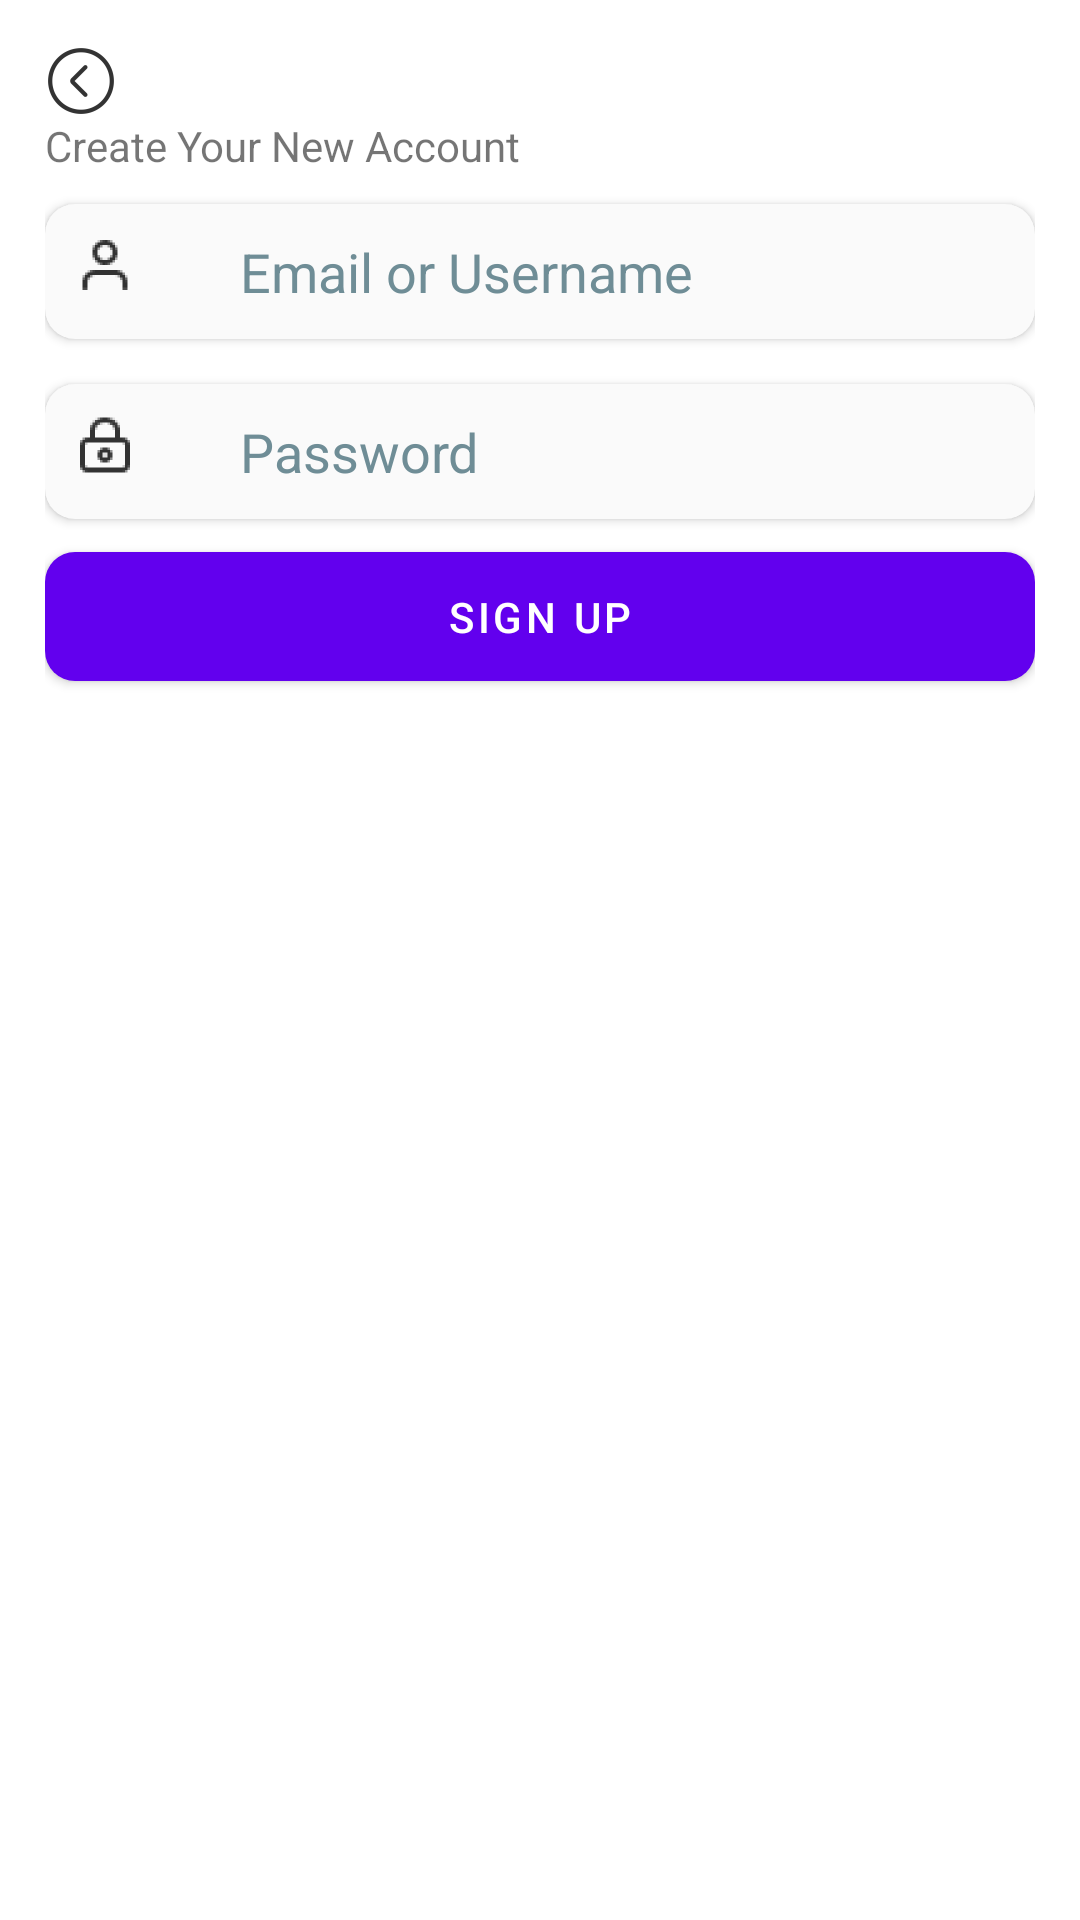

Android layout source for this screen:
<!-- AndroidManifest.xml: application theme Theme.GroupExpenseManagement -->
<!-- res/layout/fragment_sign_up.xml -->
<?xml version="1.0" encoding="utf-8"?>
<LinearLayout xmlns:android="http://schemas.android.com/apk/res/android"
    xmlns:app="http://schemas.android.com/apk/res-auto"
    android:orientation="vertical"
    android:layout_width="match_parent"
    android:layout_height="match_parent"
    android:padding="@dimen/medium"
    android:layout_marginTop="@dimen/very_large">

    <ImageView
        android:id="@+id/icBack"
        android:layout_width="wrap_content"
        android:layout_height="wrap_content"
        android:src="@drawable/ic_back"/>

    <com.google.android.material.textview.MaterialTextView
        android:layout_width="match_parent"
        android:layout_height="wrap_content"
        android:text="@string/create_account"
        style="@style/TextHeading2"/>

    <androidx.cardview.widget.CardView
        android:layout_width="match_parent"
        android:layout_height="@dimen/height_search_box"
        android:layout_marginTop="@dimen/small"
        app:cardBackgroundColor="@color/box_background_color"
        app:cardCornerRadius="@dimen/corner_radius_home">

        <LinearLayout
            android:layout_width="match_parent"
            android:layout_height="wrap_content"
            android:layout_gravity="center"
            android:orientation="horizontal">
            <ImageView
                android:id="@+id/ic_username"
                android:layout_width="@dimen/small_icon"
                android:layout_height="@dimen/small_icon"
                android:layout_marginStart="@dimen/small"
                android:layout_marginEnd="@dimen/small"
                android:src="@drawable/ic_logo_username" />

            <EditText
                android:id="@+id/edtUsername"
                style="@style/TextInsideSearchBox"
                android:layout_width="@dimen/layout_width_0"
                android:layout_height="wrap_content"
                android:layout_weight="@dimen/layout_weight_1"
                android:background="@null"
                android:hint="@string/hint_text"
                android:paddingStart="@dimen/more_large"
                android:paddingEnd="@dimen/small"
                android:singleLine="true"
                android:textColorHint="@color/hint_text_color" />
        </LinearLayout>
    </androidx.cardview.widget.CardView>

    <androidx.cardview.widget.CardView
        android:layout_width="match_parent"
        android:layout_height="@dimen/height_search_box"
        android:layout_marginTop="@dimen/medium"
        app:cardBackgroundColor="@color/box_background_color"
        app:cardCornerRadius="@dimen/corner_radius_home">

        <LinearLayout
            android:layout_width="match_parent"
            android:layout_height="wrap_content"
            android:layout_gravity="center"
            android:orientation="horizontal">
            <ImageView
                android:id="@+id/ic"
                android:layout_width="@dimen/small_icon"
                android:layout_height="@dimen/small_icon"
                android:layout_marginStart="@dimen/small"
                android:layout_marginEnd="@dimen/small"
                android:src="@drawable/ic_logo_password" />
            <EditText
                android:id="@+id/edtPassword"
                style="@style/TextInsideSearchBox"
                android:layout_width="@dimen/layout_width_0"
                android:layout_height="wrap_content"
                android:layout_weight="@dimen/layout_weight_1"
                android:background="@null"
                android:hint="@string/hint_text_2"
                android:paddingStart="@dimen/more_large"
                android:paddingEnd="@dimen/small"
                android:singleLine="true"
                android:textColorHint="@color/hint_text_color"
                android:inputType="textPassword"/>
        </LinearLayout>
    </androidx.cardview.widget.CardView>


    <com.google.android.material.button.MaterialButton
        style="@style/TextButton"
        android:id="@+id/btnSignUp"
        android:layout_width="match_parent"
        android:layout_height="@dimen/super_large"
        android:paddingVertical="@dimen/small"
        android:paddingHorizontal="@dimen/large"
        android:layout_gravity="center_horizontal"
        android:layout_marginTop="@dimen/tiny"
        android:layout_marginBottom="@dimen/small"
        android:text="@string/btn_sign_up"
        app:cornerRadius="@dimen/corner_radius_home" />


</LinearLayout>
<!-- resources referenced by this layout -->
<resources>
  <color name="box_background_color">#FAFAFA</color>
  <color name="hint_text_color">#6f8d96</color>
  <dimen name="corner_radius_home">10dp</dimen>
  <dimen name="height_search_box">45dp</dimen>
  <dimen name="large">20dp</dimen>
  <dimen name="layout_weight_1">1</dimen>
  <dimen name="layout_width_0">0dp</dimen>
  <dimen name="medium">15dp</dimen>
  <dimen name="more_large">25dp</dimen>
  <dimen name="small">10dp</dimen>
  <dimen name="small_icon">20dp</dimen>
  <dimen name="super_large">55dp</dimen>
  <dimen name="tiny">5dp</dimen>
  <dimen name="very_large">40dp</dimen>
  <!-- drawable ic_back: png bitmap (drawable-hdpi, 739 bytes) -->
  <!-- drawable ic_logo_password: png bitmap (drawable-hdpi, 629 bytes) -->
  <!-- drawable ic_logo_username: png bitmap (drawable-hdpi, 522 bytes) -->
  <string name="btn_sign_up">SIGN UP</string>
  <string name="create_account">Create Your New Account</string>
  <string name="hint_text">Email or Username</string>
  <string name="hint_text_2">Password</string>
  <style name="Theme.GroupExpenseManagement" parent="Theme.MaterialComponents.DayNight.DarkActionBar">
          
          <item name="colorPrimary">@color/purple_500</item>
          <item name="colorPrimaryVariant">@color/purple_700</item>
          <item name="colorOnPrimary">@color/white</item>
          
          <item name="colorSecondary">@color/teal_200</item>
          <item name="colorSecondaryVariant">@color/teal_700</item>
          <item name="colorOnSecondary">@color/black</item>
          
          <item name="android:statusBarColor">?attr/colorPrimaryVariant</item>
          
      </style>
  <color name="purple_500">#FF6200EE</color>
  <color name="purple_700">#FF3700B3</color>
  <color name="white">#FFFFFFFF</color>
  <color name="teal_200">#FF03DAC5</color>
  <color name="teal_700">#FF018786</color>
  <color name="black">#FF000000</color>
</resources>
